Run: headless pygame with SDL's dummy video driver; simulated clock (each Clock.tick advances the game by its frame time, no real sleeping); random seed 0; keys injected as events and as key.get_pressed() state; mouse plan: one left click at the window centre at the start of phase 2, then a move to the lower-right quarter at the start of phase 3.
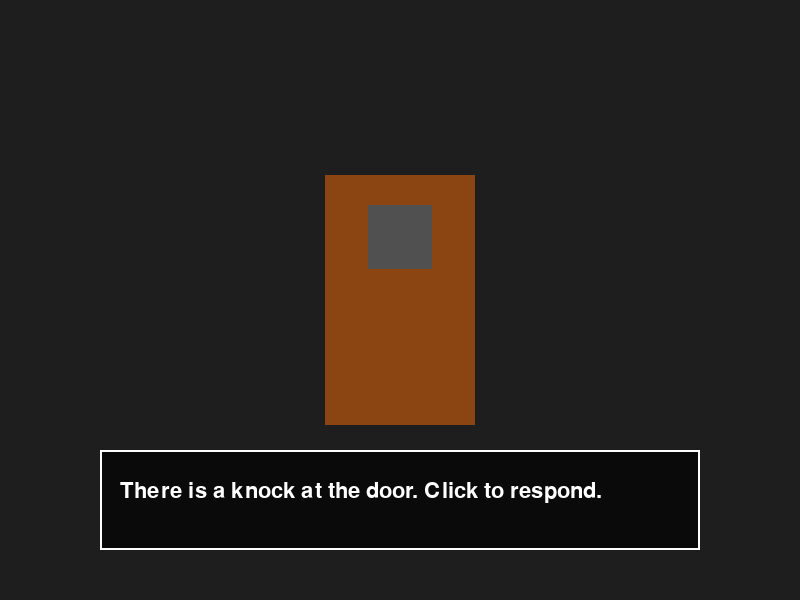
Frame 1 of 4 · flips 1–60 · no input
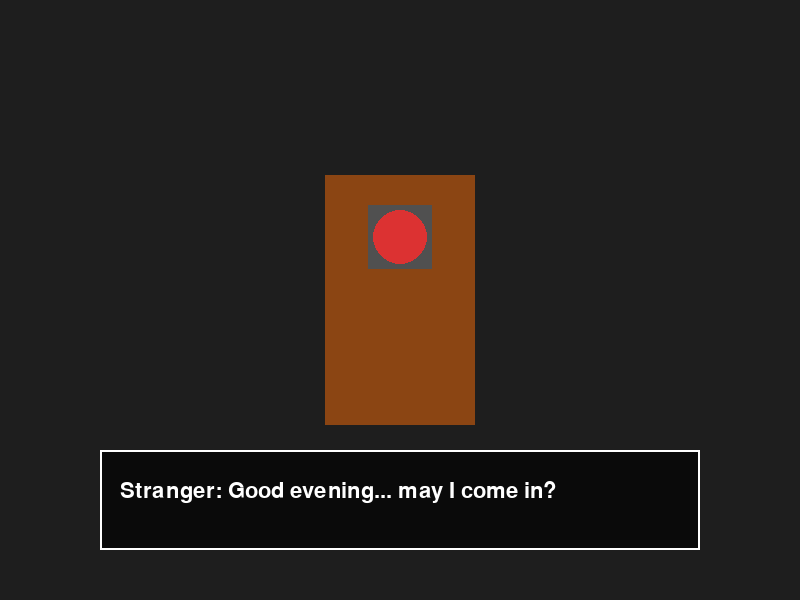
Frame 2 of 4 · flips 61–180 · clicked the window centre · tapped SPACE, RETURN · held RIGHT (→), D
Frame 3 of 4 · flips 181–300 · moved the mouse to the lower-right quarter · held DOWN (↓), S · screen unchanged from frame 2, image omitted
Frame 4 of 4 · flips 301–420 · held LEFT (←), A, UP (↑), W · screen unchanged from frame 3, image omitted

The pygame program that drew these frames:

import pygame
import sys

pygame.init()

# Screen setup
WIDTH, HEIGHT = 800, 600
screen = pygame.display.set_mode((WIDTH, HEIGHT))
pygame.display.set_caption("Vampire Door Game")

font = pygame.font.SysFont(None, 32)

# Door properties
door_rect = pygame.Rect(WIDTH // 2 - 75, HEIGHT // 2 - 125, 150, 250)
window_rect = pygame.Rect(door_rect.centerx - 32, door_rect.y + 30, 64, 64)

# Dialogue
dialogue_box = pygame.Rect(100, 450, 600, 100)
dialogue_text = ""
knock_active = True
stranger_visible = False

# Stranger face colors (randomized later)
STRANGER_FACE_COLOR = (220, 50, 50)  # Red face as placeholder

clock = pygame.time.Clock()

while True:
    screen.fill((30, 30, 30))  # Background

    # Draw door
    pygame.draw.rect(screen, (139, 69, 19), door_rect)  # Main door
    pygame.draw.rect(screen, (80, 80, 80), window_rect)  # Window

    # Draw face in window
    if stranger_visible:
        pygame.draw.ellipse(screen, STRANGER_FACE_COLOR, window_rect.inflate(-10, -10))

    # Dialogue box
    pygame.draw.rect(screen, (10, 10, 10), dialogue_box)
    pygame.draw.rect(screen, (255, 255, 255), dialogue_box, 2)
    if knock_active:
        dialogue_text = "There is a knock at the door. Click to respond."
    if dialogue_text:
        text_surface = font.render(dialogue_text, True, (255, 255, 255))
        screen.blit(text_surface, (dialogue_box.x + 20, dialogue_box.y + 30))

    for event in pygame.event.get():
        if event.type == pygame.QUIT:
            pygame.quit()
            sys.exit()

        if event.type == pygame.MOUSEBUTTONDOWN:
            if door_rect.collidepoint(event.pos) and knock_active:
                knock_active = False
                stranger_visible = True
                dialogue_text = "Stranger: Good evening... may I come in?"

    pygame.display.flip()
    clock.tick(60)
